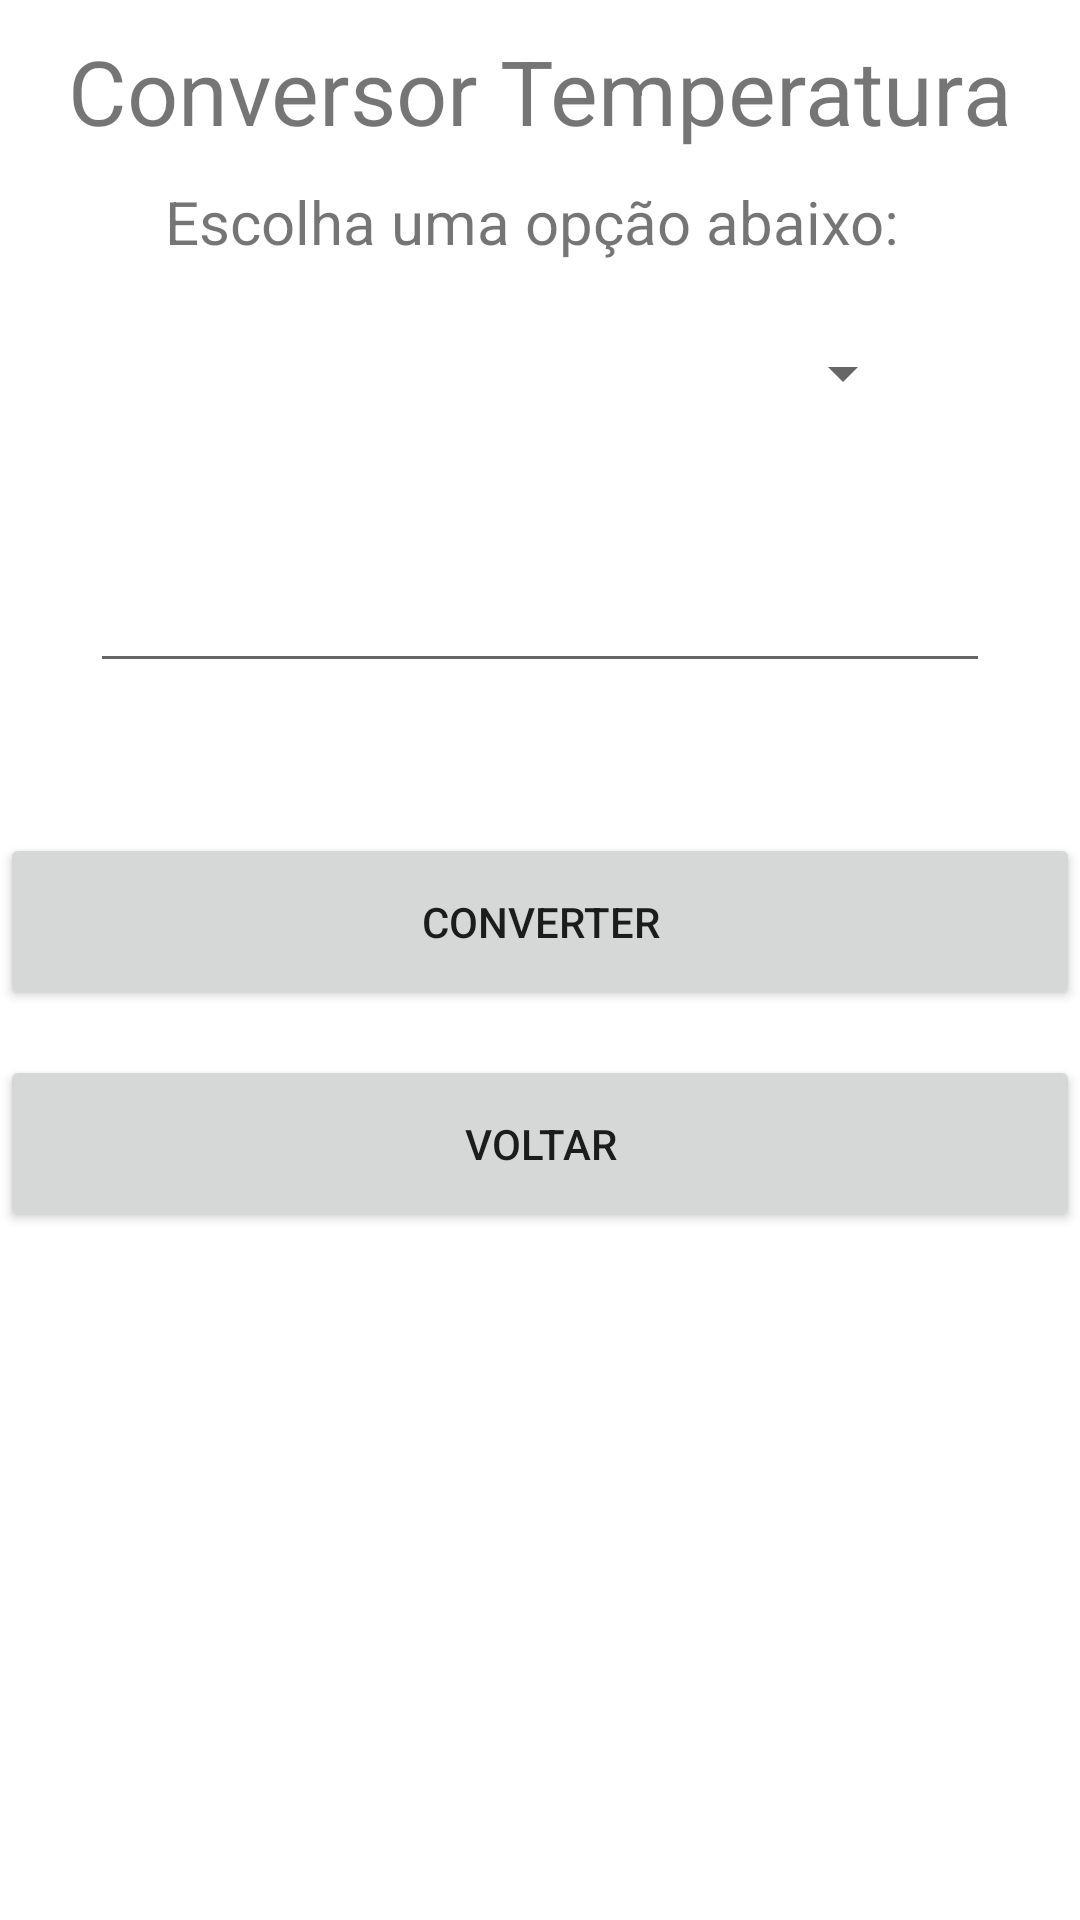

Layout XML and referenced resources for this Android screen:
<!-- AndroidManifest.xml: application theme Theme.Conversores -->
<!-- res/layout/activity_conversor_graus.xml -->
<?xml version="1.0" encoding="utf-8"?>
<RelativeLayout xmlns:android="http://schemas.android.com/apk/res/android"
    xmlns:app="http://schemas.android.com/apk/res-auto"
    xmlns:tools="http://schemas.android.com/tools"
    android:layout_width="match_parent"
    android:layout_height="match_parent"
    tools:context=".ConversorGraus_Activity">

    <TextView
        android:id="@+id/tv_titulo1"
        android:layout_width="wrap_content"
        android:layout_height="wrap_content"
        android:layout_centerHorizontal="true"
        android:layout_marginTop="10sp"
        android:text="Conversor Temperatura"
        android:textSize="30sp" />

    <TextView
        android:id="@+id/tv_titulo2"
        android:layout_width="wrap_content"
        android:layout_height="wrap_content"
        android:layout_below="@+id/tv_titulo1"
        android:layout_centerHorizontal="true"
        android:layout_marginTop="10sp"
        android:text="Escolha uma opção abaixo: "
        android:textSize="20sp" />

    <Spinner
        android:id="@+id/spinner"
        android:layout_width="250sp"
        android:layout_height="wrap_content"
        android:layout_below="@id/tv_titulo2"
        android:layout_centerHorizontal="true"
        android:layout_marginTop="25sp" />

    <EditText
        android:id="@+id/et_paraConverter"
        android:layout_width="wrap_content"
        android:layout_height="wrap_content"
        android:layout_below="@+id/spinner"
        android:layout_centerHorizontal="true"
        android:layout_marginTop="50sp"
        android:inputType="numberDecimal"
        android:minWidth="300dp" />

    <Button
        android:id="@+id/btn_converter"
        android:layout_width="match_parent"
        android:layout_height="wrap_content"
        android:layout_below="@+id/et_paraConverter"
        android:layout_marginTop="50sp"
        android:padding="20sp"
        android:text="Converter" />

    <Button
        android:id="@+id/btn_voltar"
        android:layout_width="match_parent"
        android:layout_height="wrap_content"
        android:layout_below="@+id/btn_converter"
        android:layout_marginTop="15sp"
        android:padding="20sp"
        android:text="Voltar" />

    <TextView
        android:id="@+id/tv_resultado"
        android:layout_width="match_parent"
        android:layout_height="wrap_content"
        android:layout_below="@id/btn_voltar"
        android:layout_centerHorizontal="true"
        android:layout_marginTop="60sp"
        android:gravity="center"
        android:textSize="30sp" />

</RelativeLayout>
<!-- resources referenced by this layout -->
<resources>
  <style name="Theme.Conversores" parent="Theme.MaterialComponents.DayNight.DarkActionBar">
          
          <item name="colorPrimary">@color/cor</item>
          <item name="colorPrimaryVariant">@color/cor</item>
          <item name="colorOnPrimary">@color/white</item>
          
          <item name="colorSecondary">@color/teal_200</item>
          <item name="colorSecondaryVariant">@color/teal_700</item>
          <item name="colorOnSecondary">@color/black</item>
          
          <item name="android:statusBarColor" tools:targetApi="l">?attr/colorPrimaryVariant</item>
          
      </style>
  <color name="cor">#00FFB6</color>
  <color name="white">#FFFFFFFF</color>
  <color name="teal_200">#FF03DAC5</color>
  <color name="teal_700">#FF018786</color>
  <color name="black">#FF000000</color>
</resources>
